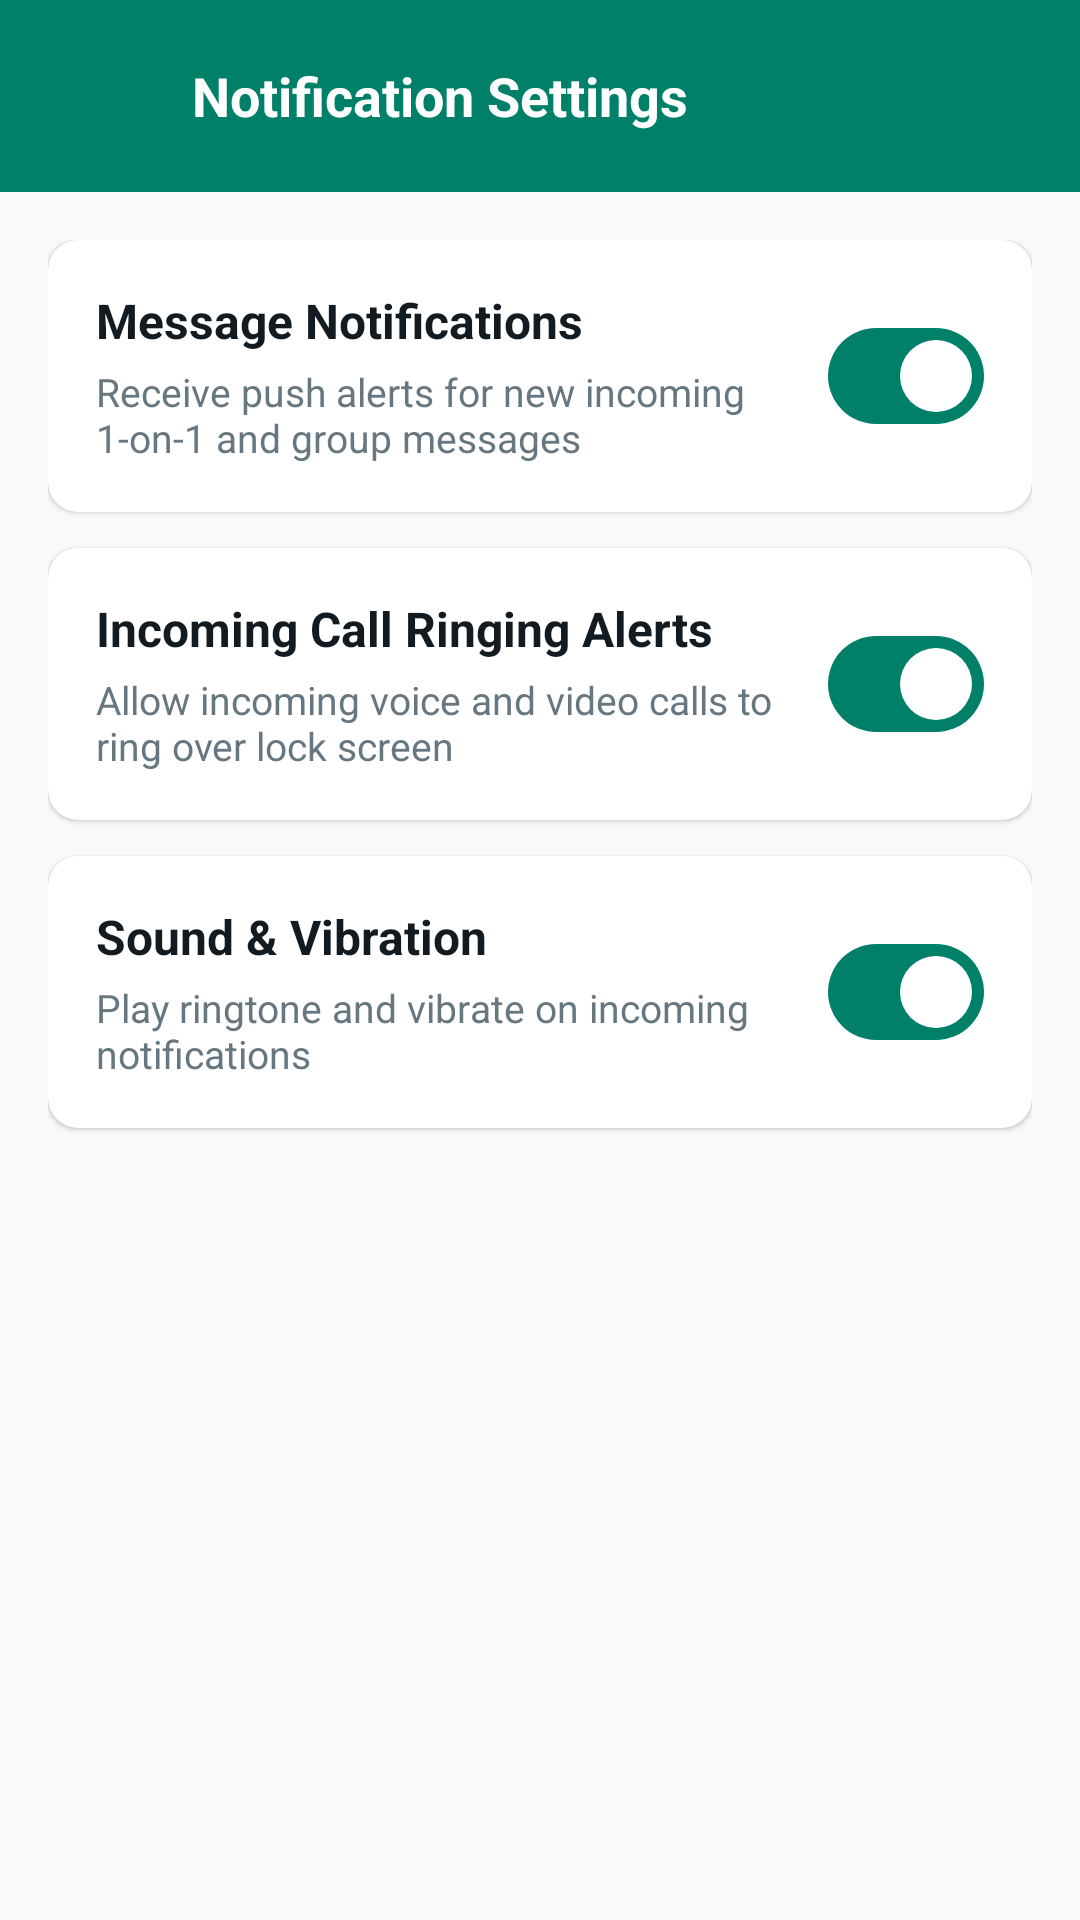

Produce the Android XML layout that renders to this screen, including the resource entries it uses.
<!-- AndroidManifest.xml: application theme Theme.WeTalk -->
<!-- res/layout/activity_notification_settings.xml -->
<?xml version="1.0" encoding="utf-8"?>
<LinearLayout xmlns:android="http://schemas.android.com/apk/res/android"
    xmlns:app="http://schemas.android.com/apk/res-auto"
    xmlns:tools="http://schemas.android.com/tools"
    android:layout_width="match_parent"
    android:layout_height="match_parent"
    android:background="#F8F9FA"
    android:fitsSystemWindows="true"
    android:orientation="vertical"
    tools:context=".NotificationSettingsActivity">

    <androidx.appcompat.widget.Toolbar
        android:id="@+id/toolbarNotificationSettings"
        android:layout_width="match_parent"
        android:layout_height="?attr/actionBarSize"
        android:background="@color/whatsAppColor"
        android:elevation="4dp">

        <LinearLayout
            android:layout_width="match_parent"
            android:layout_height="match_parent"
            android:gravity="center_vertical"
            android:orientation="horizontal">

            <ImageView
                android:id="@+id/btnBackNotificationSettings"
                android:layout_width="32dp"
                android:layout_height="32dp"
                android:background="?attr/selectableItemBackgroundBorderless"
                android:contentDescription="Back"
                android:padding="4dp"
                app:srcCompat="@drawable/backarrow"
                app:tint="@color/white" />

            <TextView
                android:layout_width="wrap_content"
                android:layout_height="wrap_content"
                android:layout_marginStart="16dp"
                android:text="@string/notification_settings_title"
                android:textColor="@color/white"
                android:textSize="18sp"
                android:textStyle="bold" />
        </LinearLayout>
    </androidx.appcompat.widget.Toolbar>

    <ScrollView
        android:layout_width="match_parent"
        android:layout_height="match_parent">

        <LinearLayout
            android:layout_width="match_parent"
            android:layout_height="wrap_content"
            android:orientation="vertical"
            android:padding="16dp">

            
            <com.google.android.material.card.MaterialCardView
                android:layout_width="match_parent"
                android:layout_height="wrap_content"
                android:layout_marginBottom="12dp"
                app:cardBackgroundColor="@color/white"
                app:cardCornerRadius="10dp"
                app:cardElevation="1dp"
                app:strokeWidth="0dp">

                <LinearLayout
                    android:layout_width="match_parent"
                    android:layout_height="wrap_content"
                    android:gravity="center_vertical"
                    android:orientation="horizontal"
                    android:padding="16dp">

                    <LinearLayout
                        android:layout_width="0dp"
                        android:layout_height="wrap_content"
                        android:layout_weight="1"
                        android:orientation="vertical">

                        <TextView
                            android:layout_width="match_parent"
                            android:layout_height="wrap_content"
                            android:text="@string/pref_msg_notif_title"
                            android:textColor="#111B21"
                            android:textSize="16sp"
                            android:textStyle="bold" />

                        <TextView
                            android:layout_width="match_parent"
                            android:layout_height="wrap_content"
                            android:layout_marginTop="4dp"
                            android:text="@string/pref_msg_notif_desc"
                            android:textColor="#667781"
                            android:textSize="13sp" />
                    </LinearLayout>

                    <com.google.android.material.materialswitch.MaterialSwitch
                        android:id="@+id/switchMessageNotif"
                        android:layout_width="wrap_content"
                        android:layout_height="wrap_content"
                        android:checked="true" />
                </LinearLayout>
            </com.google.android.material.card.MaterialCardView>

            
            <com.google.android.material.card.MaterialCardView
                android:layout_width="match_parent"
                android:layout_height="wrap_content"
                android:layout_marginBottom="12dp"
                app:cardBackgroundColor="@color/white"
                app:cardCornerRadius="10dp"
                app:cardElevation="1dp"
                app:strokeWidth="0dp">

                <LinearLayout
                    android:layout_width="match_parent"
                    android:layout_height="wrap_content"
                    android:gravity="center_vertical"
                    android:orientation="horizontal"
                    android:padding="16dp">

                    <LinearLayout
                        android:layout_width="0dp"
                        android:layout_height="wrap_content"
                        android:layout_weight="1"
                        android:orientation="vertical">

                        <TextView
                            android:layout_width="match_parent"
                            android:layout_height="wrap_content"
                            android:text="@string/pref_call_notif_title"
                            android:textColor="#111B21"
                            android:textSize="16sp"
                            android:textStyle="bold" />

                        <TextView
                            android:layout_width="match_parent"
                            android:layout_height="wrap_content"
                            android:layout_marginTop="4dp"
                            android:text="@string/pref_call_notif_desc"
                            android:textColor="#667781"
                            android:textSize="13sp" />
                    </LinearLayout>

                    <com.google.android.material.materialswitch.MaterialSwitch
                        android:id="@+id/switchCallNotif"
                        android:layout_width="wrap_content"
                        android:layout_height="wrap_content"
                        android:checked="true" />
                </LinearLayout>
            </com.google.android.material.card.MaterialCardView>

            
            <com.google.android.material.card.MaterialCardView
                android:layout_width="match_parent"
                android:layout_height="wrap_content"
                android:layout_marginBottom="12dp"
                app:cardBackgroundColor="@color/white"
                app:cardCornerRadius="10dp"
                app:cardElevation="1dp"
                app:strokeWidth="0dp">

                <LinearLayout
                    android:layout_width="match_parent"
                    android:layout_height="wrap_content"
                    android:gravity="center_vertical"
                    android:orientation="horizontal"
                    android:padding="16dp">

                    <LinearLayout
                        android:layout_width="0dp"
                        android:layout_height="wrap_content"
                        android:layout_weight="1"
                        android:orientation="vertical">

                        <TextView
                            android:layout_width="match_parent"
                            android:layout_height="wrap_content"
                            android:text="@string/pref_sound_title"
                            android:textColor="#111B21"
                            android:textSize="16sp"
                            android:textStyle="bold" />

                        <TextView
                            android:layout_width="match_parent"
                            android:layout_height="wrap_content"
                            android:layout_marginTop="4dp"
                            android:text="@string/pref_sound_desc"
                            android:textColor="#667781"
                            android:textSize="13sp" />
                    </LinearLayout>

                    <com.google.android.material.materialswitch.MaterialSwitch
                        android:id="@+id/switchSoundVibrate"
                        android:layout_width="wrap_content"
                        android:layout_height="wrap_content"
                        android:checked="true" />
                </LinearLayout>
            </com.google.android.material.card.MaterialCardView>

        </LinearLayout>
    </ScrollView>
</LinearLayout>
<!-- resources referenced by this layout -->
<resources>
  <color name="whatsAppColor">#008069</color>
  <color name="white">#FFFFFF</color>
  <string name="notification_settings_title">Notification Settings</string>
  <string name="pref_call_notif_desc">Allow incoming voice and video calls to ring over lock screen</string>
  <string name="pref_call_notif_title">Incoming Call Ringing Alerts</string>
  <string name="pref_msg_notif_desc">Receive push alerts for new incoming 1-on-1 and group messages</string>
  <string name="pref_msg_notif_title">Message Notifications</string>
  <string name="pref_sound_desc">Play ringtone and vibrate on incoming notifications</string>
  <string name="pref_sound_title">Sound &amp; Vibration</string>
  <style name="Theme.WeTalk" parent="Base.Theme.WeTalk" />
  <style name="Base.Theme.WeTalk" parent="Theme.Material3.DayNight.NoActionBar">
          
          <item name="colorPrimary">@color/whatsAppColor</item>
          <item name="colorPrimaryVariant">@color/colorPrimaryDark</item>
          <item name="colorOnPrimary">@color/white</item>
          <item name="colorSecondary">@color/colorAccent</item>
          <item name="colorOnSecondary">@color/white</item>
  
          
          <item name="android:statusBarColor">@color/whatsAppColor</item>
          <item name="android:navigationBarColor">@color/white</item>
  
          
          <item name="android:windowBackground">@color/grayBackground</item>
      </style>
  <color name="colorPrimaryDark">#006654</color>
  <color name="colorAccent">#00A884</color>
  <color name="grayBackground">#F0F2F5</color>
</resources>
